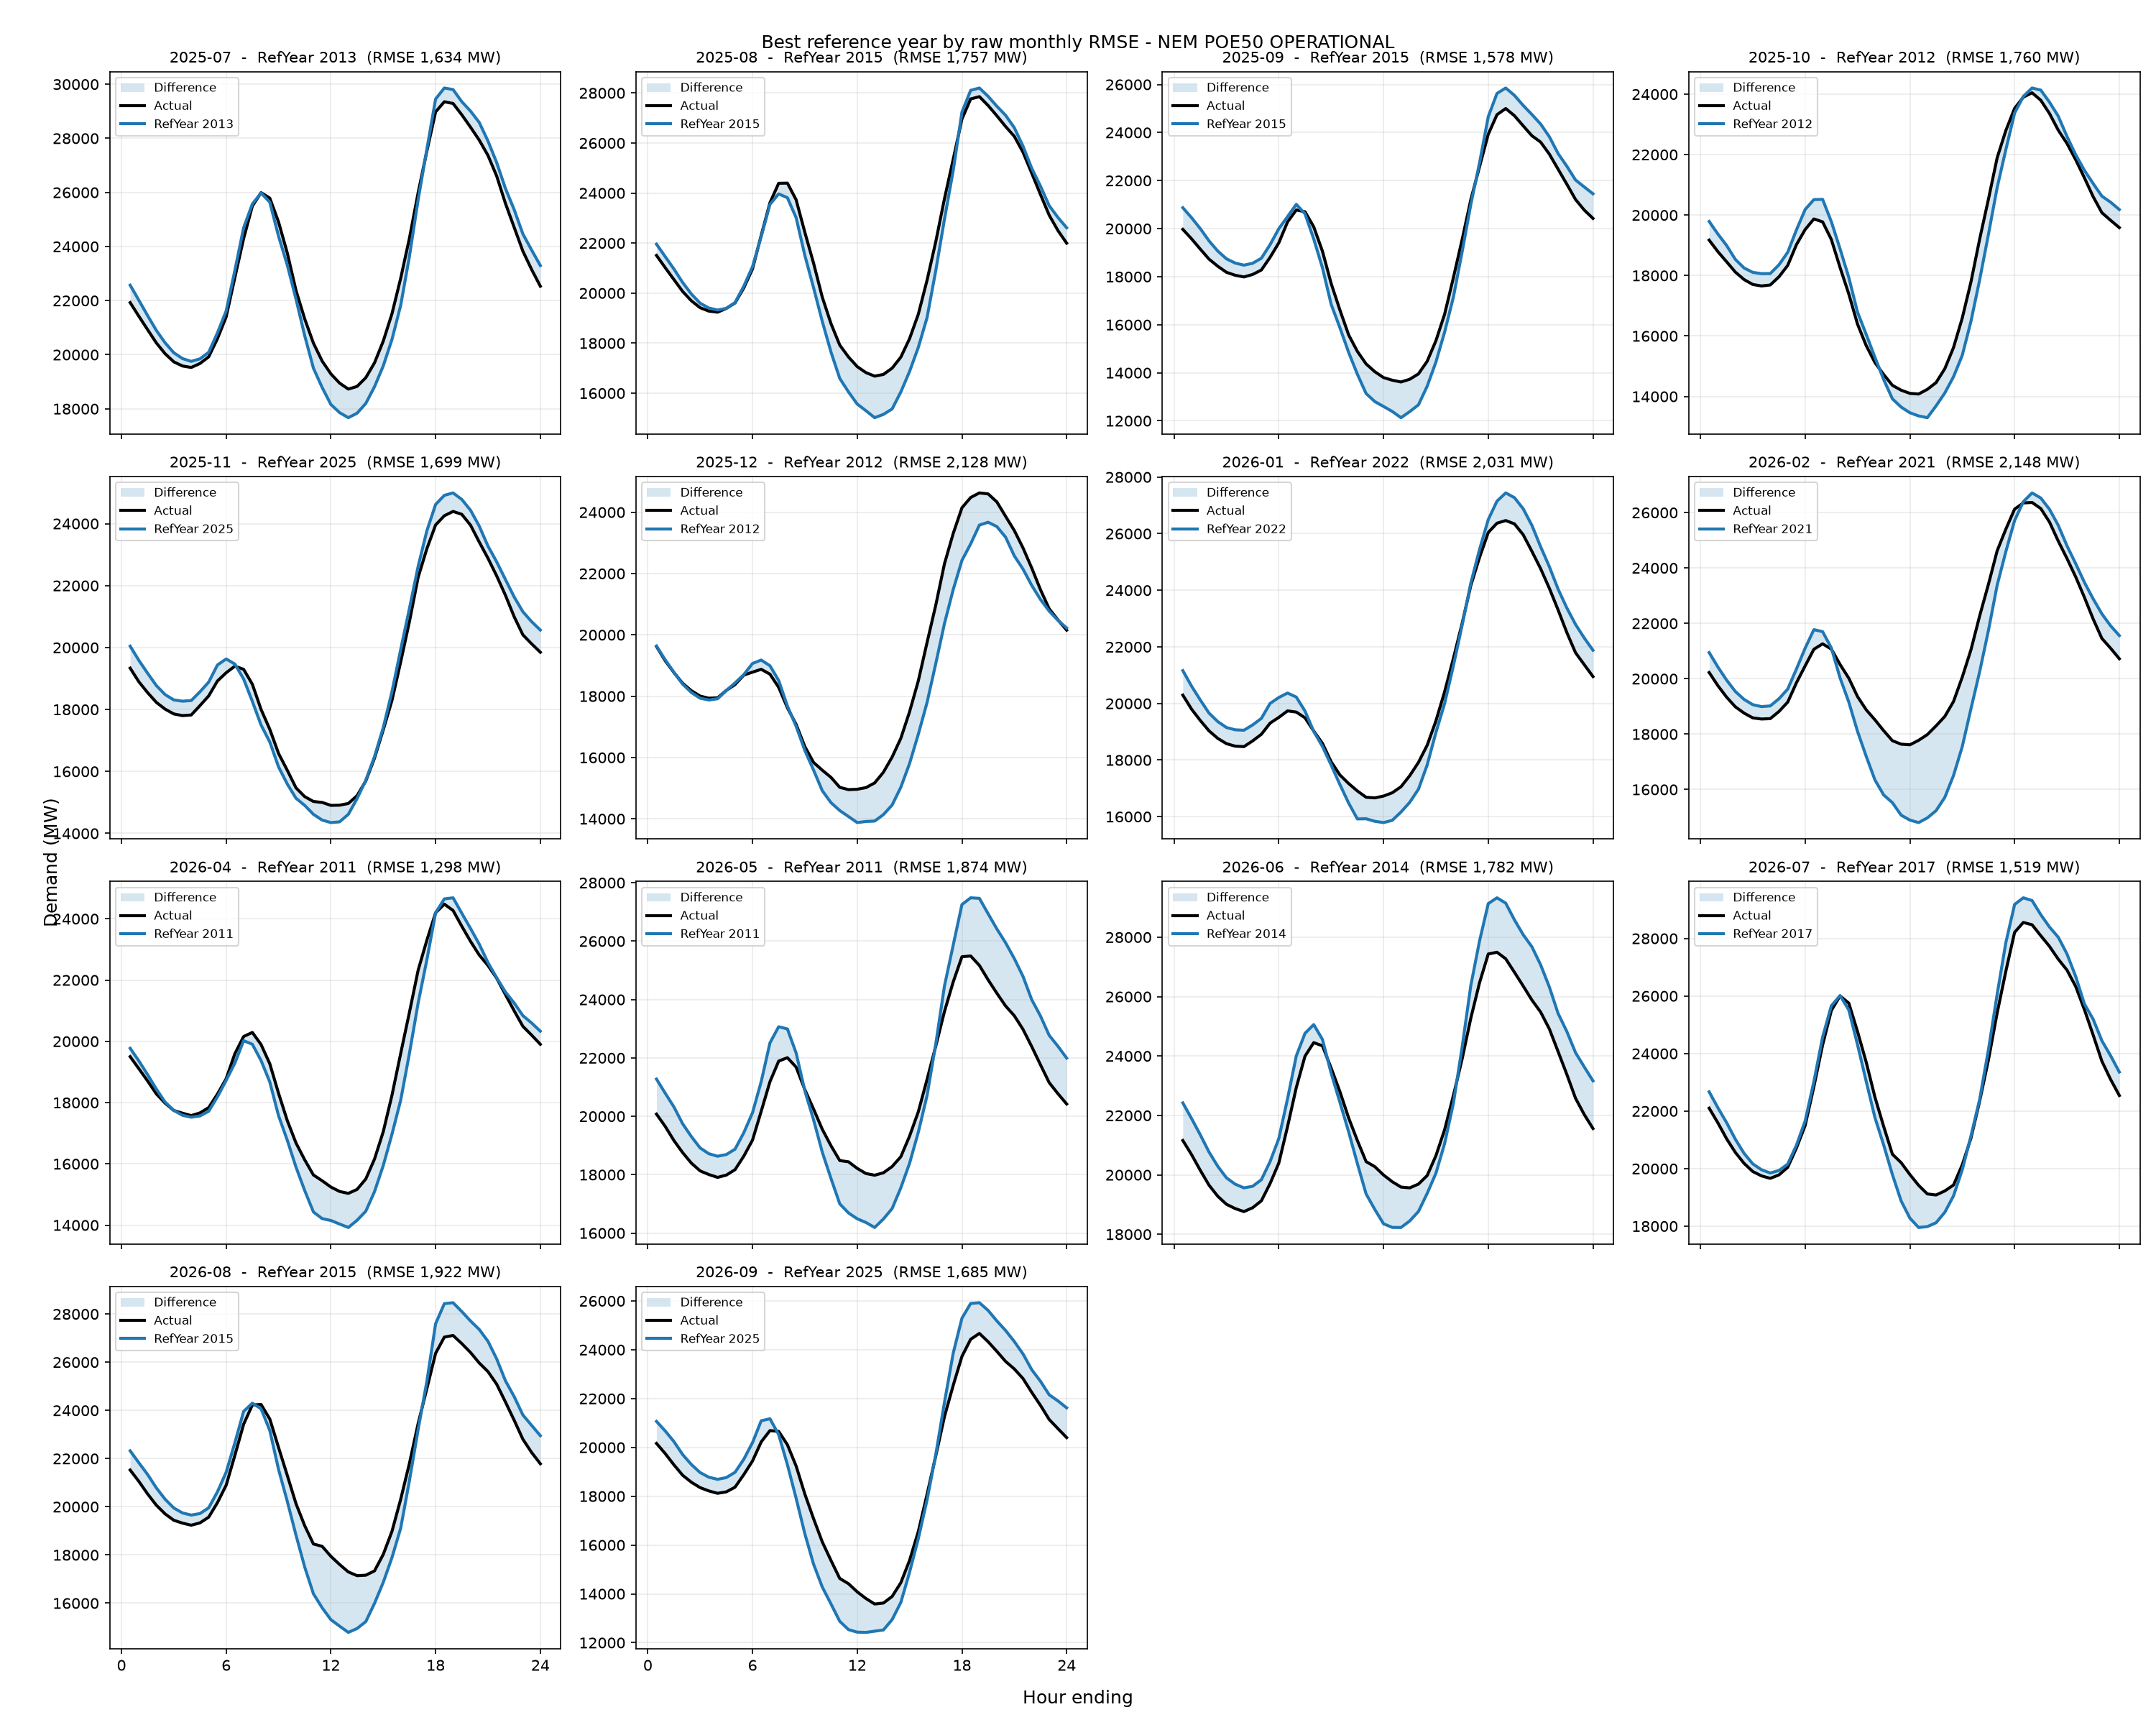

The data file committed next to this chart (first rows):
period, reference_year, rmse_mw, mae_mw, energy_error_pct, peak_error_pct, average_error_pct
2025-07, 2013, 1634, 1148, -0.1126, 0.4785, -0.1126
2025-08, 2015, 1757, 1238, -1.647, 0.8724, -1.647
2025-09, 2015, 1578, 1187, 0.1253, 4.961, 0.1253
2025-10, 2012, 1760, 1238, 0.1273, -3.364, 0.1273
2025-11, 2025, 1699, 1213, 1.128, 4.44, 1.128
2025-12, 2012, 2128, 1463, -3.342, -16.24, -3.342
2026-01, 2022, 2031, 1537, 1.044, -3.718, 1.044
2026-02, 2021, 2148, 1537, -2.738, 0.1879, -2.738
2026-04, 2011, 1298, 902.5, -1.849, -1.416, -1.849
2026-05, 2011, 1874, 1486, 2.577, 9.593, 2.577
2026-06, 2014, 1782, 1429, 2.45, 10.98, 2.45
2026-07, 2017, 1519, 1170, 0.3732, 7.485, 0.3732
2026-08, 2015, 1922, 1393, -0.3992, 3.999, -0.3992
2026-09, 2025, 1685, 1335, 0.7039, 5.041, 0.7039
